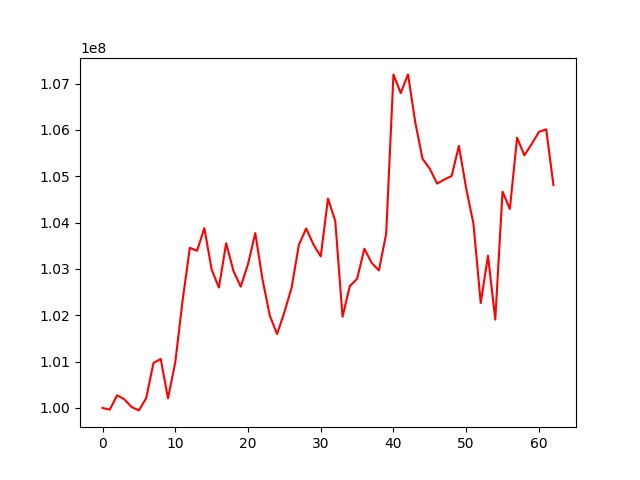

The table this chart was drawn from, first rows:
, 0
0, 100000000
1, 99964809
2, 100274156
3, 100185727
4, 100020164
5, 99947741
6, 100211988
7, 100970388
8, 101058802
9, 100208320
10, 100983547
11, 102310127
12, 103456540
13, 103393660
14, 103881907
15, 102988193
16, 102599294
17, 103555842
18, 102956924
19, 102618643
20, 103104227
21, 103774442
22, 102770346
23, 101991262
24, 101596578
25, 102065425
26, 102599672
27, 103521585
28, 103874668
29, 103527371
30, 103270639
31, 104519585
32, 104034002
33, 101968617
34, 102631629
35, 102785930
36, 103437606
37, 103132625
38, 102968464
39, 103758529
40, 107198619
41, 106794968
42, 107199818
43, 106163773
44, 105378743
45, 105163362
46, 104842164
47, 104931831
48, 105005446
49, 105656229
50, 104739014
51, 103978031
52, 102265028
53, 103287058
54, 101906710
55, 104669120
56, 104294221
57, 105832516
58, 105453637
59, 105694709
... 3 more rows
